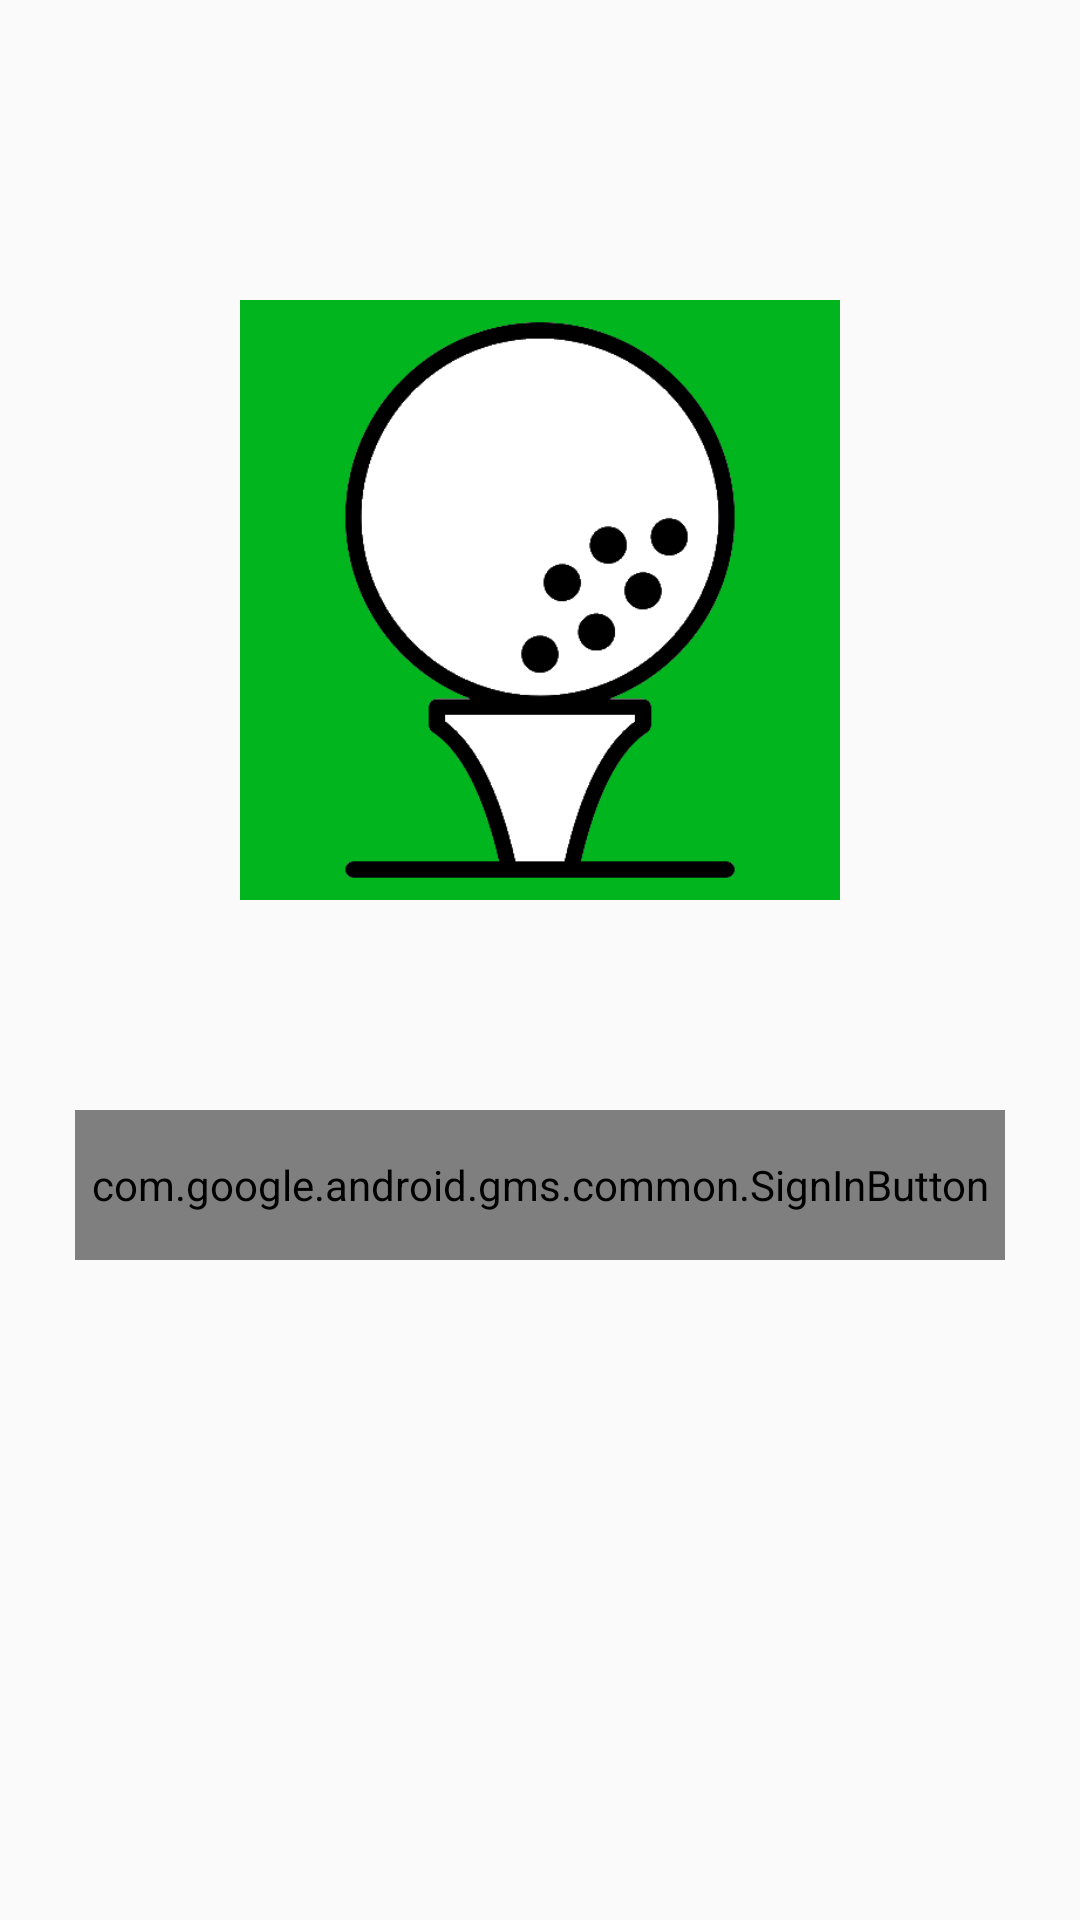

Reconstruct the res/layout file that produces this screen, plus the resources it refers to.
<!-- AndroidManifest.xml: application theme AppTheme -->
<!-- res/layout/activity_login.xml -->
<?xml version="1.0" encoding="utf-8"?>
<LinearLayout
    xmlns:android="http://schemas.android.com/apk/res/android"
    xmlns:app="http://schemas.android.com/apk/res-auto"
    xmlns:tools="http://schemas.android.com/tools"
    android:layout_width="match_parent"
    android:layout_height="match_parent"
    android:orientation="vertical"
    tools:context=".Activity.LoginActivity">

    <ImageView
        android:layout_width="200dp"
        android:layout_height="200dp"
        android:layout_gravity="center_horizontal"
        android:layout_marginTop="100dp"
        android:layout_marginBottom="70dp"
        android:src="@drawable/golfball" />

    <com.google.android.gms.common.SignInButton
        android:id="@+id/Google_Login"
        android:layout_width="310dp"
        android:layout_height="50dp"
        android:layout_gravity="center_horizontal"
        android:layout_marginLeft="25dp"
        android:layout_marginRight="25dp"
        android:layout_marginBottom="15dp"/>
</LinearLayout>
<!-- resources referenced by this layout -->
<resources>
  <!-- drawable golfball: png bitmap (drawable-v24, 14501 bytes) -->
  <style name="AppTheme" parent="Theme.AppCompat.Light.NoActionBar">
          
          <item name="colorPrimary">@color/colorPrimary</item>
          <item name="colorPrimaryDark">@color/colorgreen</item>
          <item name="colorAccent">@color/colorAccent</item>
      </style>
  <color name="colorPrimary">#008577</color>
  <color name="colorgreen">#1C9C1C</color>
  <color name="colorAccent">#D81B60</color>
</resources>
